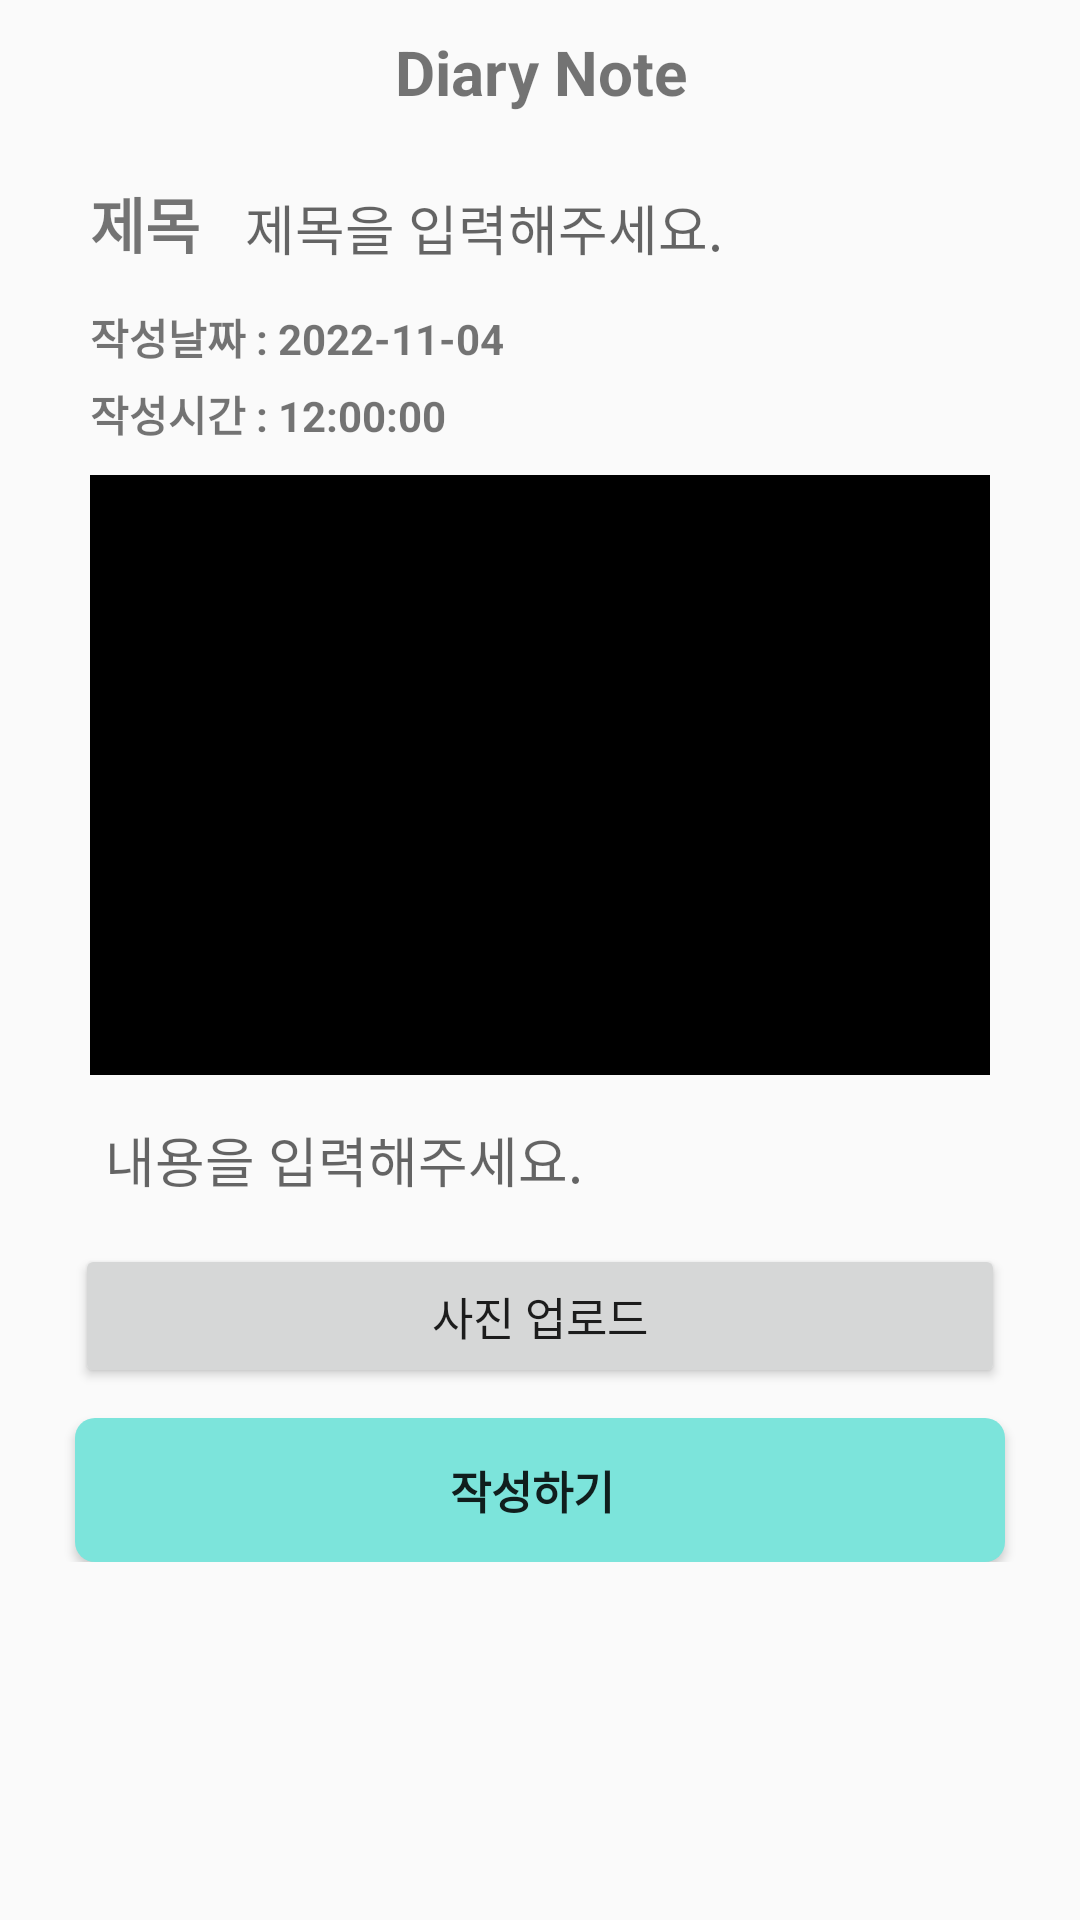

Here is an Android app screen rendered from its layout file. Give the layout XML and the strings, colors and styles it references.
<!-- AndroidManifest.xml: application theme Theme.AppCompat.Light.NoActionBar -->
<!-- res/layout/activity_diary_add.xml -->
<?xml version="1.0" encoding="utf-8"?>
<LinearLayout
    xmlns:android="http://schemas.android.com/apk/res/android"
    xmlns:app="http://schemas.android.com/apk/res-auto"
    xmlns:tools="http://schemas.android.com/tools"
    android:layout_width="match_parent"
    android:layout_height="match_parent"
    android:orientation="vertical"
    tools:context=".DiaryAdd1Activity">

    <TextView
        android:layout_width="match_parent"
        android:layout_height="wrap_content"
        android:text="Diary Note"
        android:gravity="center"
        android:textStyle="bold"
        android:textSize="10pt"
        android:layout_margin="10dp"
        android:elevation="20dp"/>

    <ScrollView
        android:layout_width="match_parent"
        android:layout_height="match_parent">
        <LinearLayout
            android:layout_width="match_parent"
            android:layout_height="wrap_content"
            android:orientation="vertical"
            android:layout_margin="10dp"
            android:elevation="20dp">
            <LinearLayout
                android:layout_width="match_parent"
                android:layout_height="wrap_content"
                android:elevation="20dp">
                <TextView
                    android:id="@+id/tv_title"
                    android:layout_width="wrap_content"
                    android:layout_height="wrap_content"
                    android:layout_marginBottom="10dp"
                    android:layout_marginLeft="20dp"
                    android:text="제목"
                    android:textSize="20sp"
                    android:textStyle="bold" />
                <EditText
                    android:id="@+id/et_title"
                    android:layout_width="wrap_content"
                    android:layout_height="wrap_content"
                    android:hint="제목을 입력해주세요."
                    android:layout_marginLeft="10dp"
                    android:layout_marginRight="20dp"
                    android:background="@drawable/border1"
                    android:layout_weight="1"
                    android:padding="5dp">
                </EditText>
            </LinearLayout>

            <LinearLayout
                android:layout_width="match_parent"
                android:layout_height="wrap_content">

                <TextView
                    android:layout_width="wrap_content"
                    android:layout_height="wrap_content"
                    android:layout_marginTop="5dp"
                    android:layout_marginLeft="20dp"
                    android:textStyle="bold"
                    android:text="작성날짜 : " />

                <TextView
                    android:id="@+id/tv_date"
                    android:layout_width="wrap_content"
                    android:layout_height="wrap_content"
                    android:layout_marginTop="5dp"
                    android:textStyle="bold"
                    android:text="2022-11-04" />
            </LinearLayout>

            <LinearLayout
                android:layout_width="match_parent"
                android:layout_height="wrap_content">

                <TextView
                    android:layout_width="wrap_content"
                    android:layout_height="wrap_content"
                    android:layout_marginTop="5dp"
                    android:layout_marginLeft="20dp"
                    android:textStyle="bold"
                    android:text="작성시간 : " />

                <TextView
                    android:id="@+id/tv_time"
                    android:layout_width="wrap_content"
                    android:layout_height="wrap_content"
                    android:layout_marginTop="5dp"
                    android:textStyle="bold"
                    android:text="12:00:00" />
            </LinearLayout>

            <ImageView
                android:id="@+id/iv_photo"
                android:layout_width="match_parent"
                android:layout_height="200dp"
                android:layout_marginTop="10dp"
                android:layout_marginLeft="20dp"
                android:background="@color/black"
                android:layout_marginRight="20dp">

            </ImageView>

            <EditText
                android:id="@+id/et_content"
                android:layout_width="match_parent"
                android:layout_height="wrap_content"
                android:layout_marginTop="10dp"
                android:hint="내용을 입력해주세요."
                android:layout_marginRight="20dp"
                android:layout_marginLeft="20dp"
                android:background="@drawable/border1"
                android:padding="5dp"
                android:gravity="top"/>


            <androidx.appcompat.widget.AppCompatButton
                android:id="@+id/btn_upload"
                android:layout_width="match_parent"
                android:layout_height="wrap_content"
                android:textSize="15dp"
                android:layout_marginTop="10dp"
                android:layout_marginLeft="15dp"
                android:layout_marginRight="15dp"
                android:text="사진 업로드"/>

            <Button
                android:id="@+id/btn_insert"
                android:layout_marginTop="10dp"
                android:layout_width="match_parent"
                android:layout_height="wrap_content"
                android:textStyle="bold"
                android:layout_gravity="center"
                android:background="@drawable/oval"
                android:textSize="15dp"
                android:layout_marginLeft="15dp"
                android:layout_marginRight="15dp"
                android:text="작성하기"></Button>
        </LinearLayout>
    </ScrollView>
</LinearLayout>
<!-- resources referenced by this layout -->
<resources>
  <color name="black">#FF000000</color>
  <!-- drawable oval (drawable) -->
  <?xml version="1.0" encoding="UTF-8"?>
  <shape xmlns:android="http://schemas.android.com/apk/res/android">
      <solid
          android:color="@color/teal_200" />
      <padding
          android:left="45px"
          android:top="15px"
          android:right="60px"
          android:bottom="15px" />
      <corners
          android:radius="20px" />
      
      <item> <shape> <padding android:top="0dp" android:right="1dp" android:bottom="2dp" android:left="0dp" /> <corners android:radius="5dp" /> <solid android:color="#00CCCCCC" /> </shape> </item>
      <item> <shape> <padding android:top="0dp" android:right="1dp" android:bottom="2dp" android:left= "0dp" /> <corners android:radius="5dp" /> <solid android:color="#10CCCCCC" /> </shape> </item>
      <item> <shape> <padding android:top="0dp" android:right="1dp" android:bottom="2dp" android:left="0dp" /> <corners android:radius="5dp" /> <solid android:color="#20CCCCCC" /> </shape> </item>
      <item> <shape> <padding android:top="0dp" android:right="1dp" android:bottom="2dp" android:left="0dp" /> <corners android:radius="5dp" /> <solid android:color="#30CCCCCC" /> </shape> </item>
      <item> <shape> <padding android:top="0dp" android:right="1dp" android:bottom="2dp" android:left="0dp" /> <corners android:radius="5dp" /> <solid android:color="#50CCCCCC" /> </shape> </item>
      
      <item> <shape> <solid android:color="#ffffff" /> <corners android:radius="0dp" /> </shape> </item>
  </shape>
  <color name="teal_200">#7CE4DB</color>
</resources>
